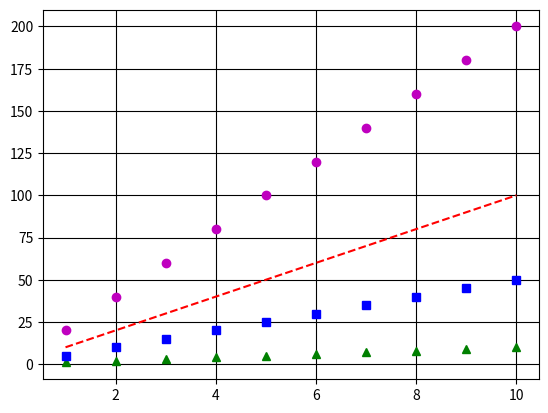

Recreate this plot in Python.
import matplotlib.pyplot as plt

a = list(range(1,11))
b = list(range(5,55,5))
c = list(range(10,110,10))
d = list(range(20,210,20))

plt.plot(a,a,'g^',a,b,'bs',a,c,'r--',a,d,'mo')
plt.grid(True,color='k')
plt.show()